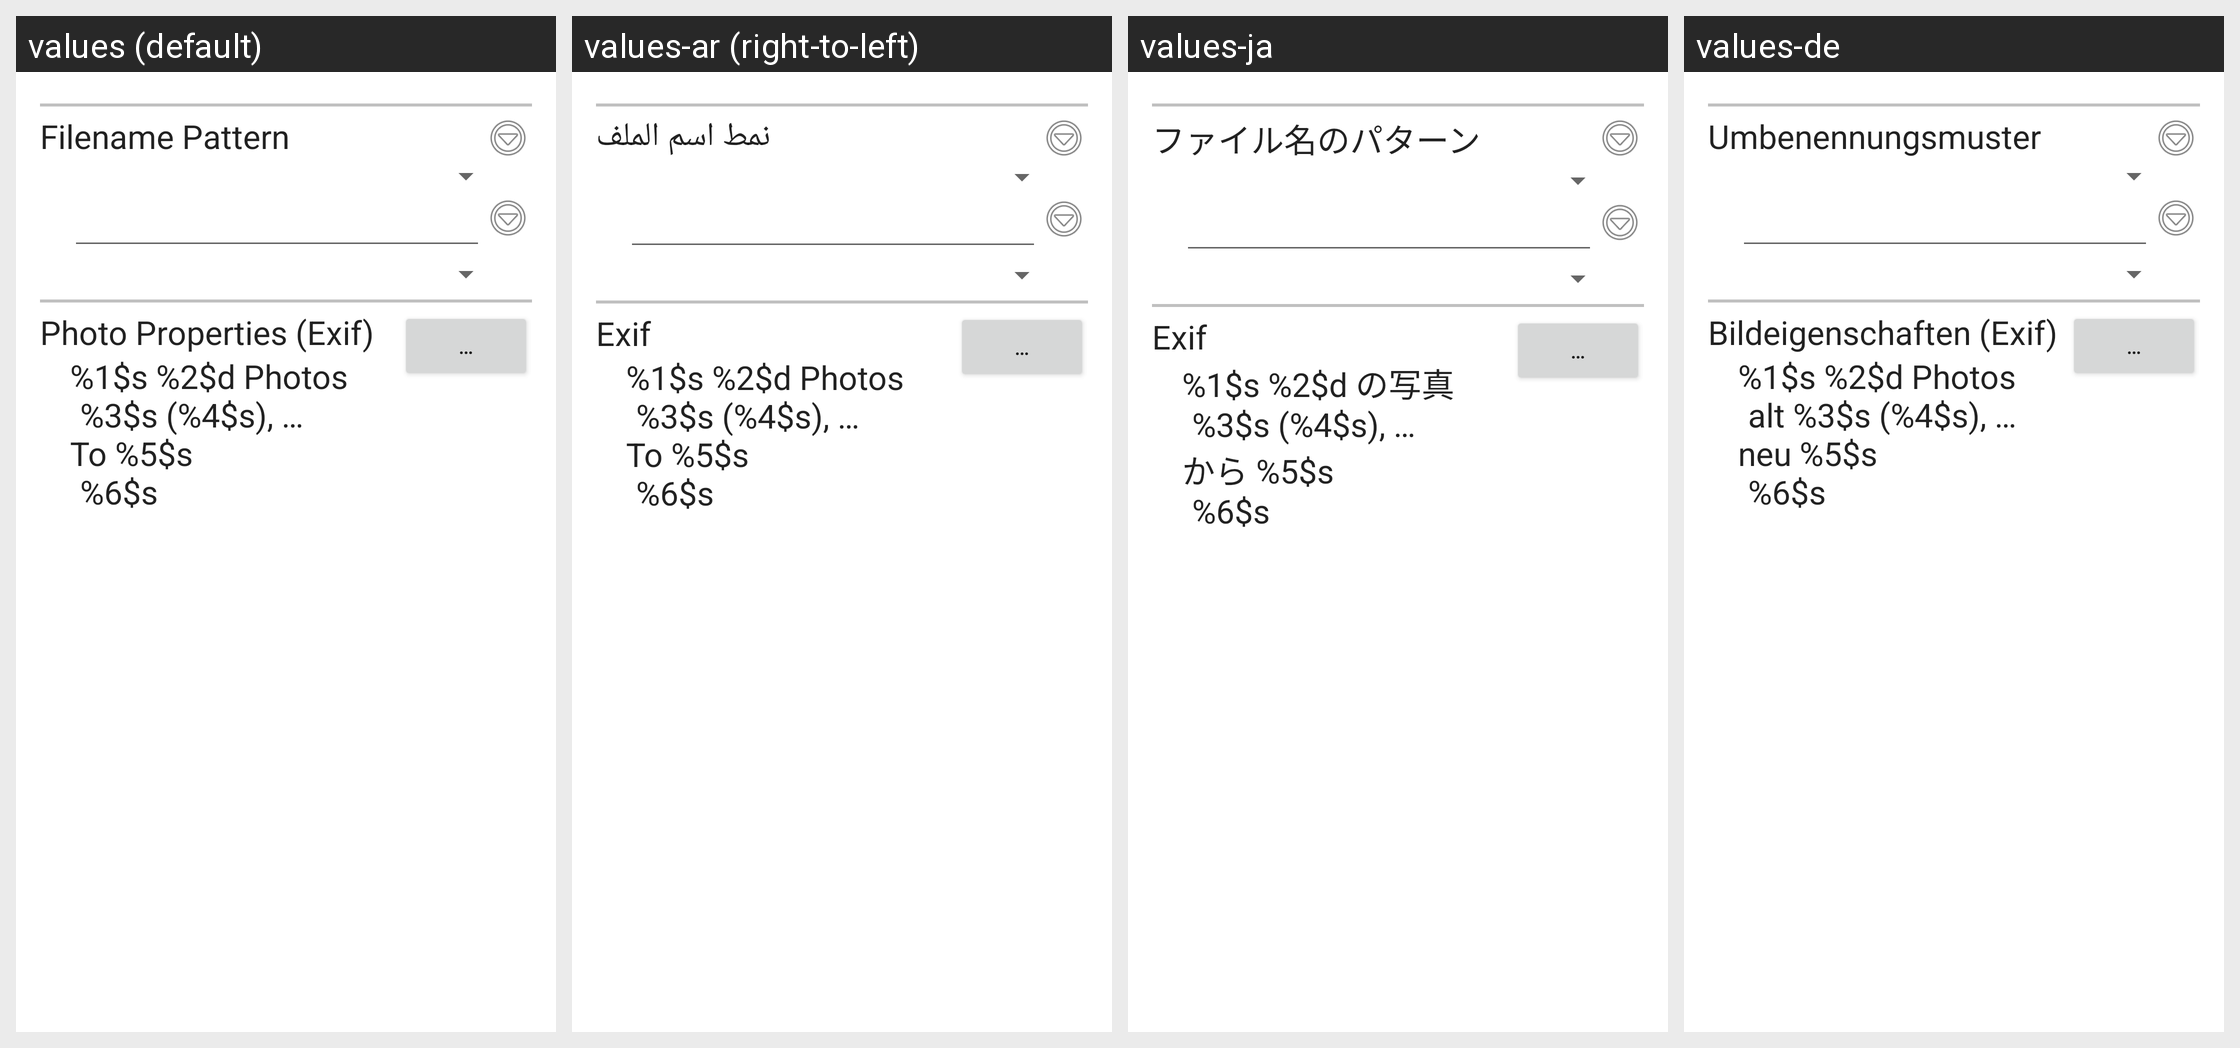

The same Android screen rendered under several of its app's locales, left to right. List the strings drawn on it with the default value and each locale's translation.
Android screen res/layout/activity_photo_workflow_edit.xml rendered under 4 locales, left to right: values (default), values-ar (right-to-left), values-ja, values-de. Device: Nexus 5 (rendered at 1080×1920; each locale shown at half size, 540×960, under a caption strip naming it); theme AppTheme.
Other locales in the repository, not shown: values-da, values-es, values-eu, values-fi, values-fr, values-hi, values-in, values-it, values-nl, values-pl, values-pt-rBR, values-ro, values-ru, values-tr, values-uk, values-zh-rCN, values-zh-rTW, values-zz.
Strings drawn on this screen, with the default value and each locale's value (text and hints the layout hard-codes, and strings that could not be matched under every locale, appear in the picture but are not listed):

lbl_file_name_pattern
  values: Filename Pattern
  values-ar: نمط اسم الملف
  values-ja: ファイル名のパターン
  values-de: Umbenennungsmuster

lbl_exif
  values: Photo Properties (Exif)
  values-ar: Exif
  values-ja: Exif
  values-de: Bildeigenschaften (Exif)

btn_popup
  values: …
  values-ar: …  [not translated; the default value is used]
  values-ja: …  [not translated; the default value is used]
  values-de: …  [not translated; the default value is used]

preview_message_format
  values: %1$s %2$d Photos
      	%3$s (%4$s), …
      To %5$s
      	%6$s
  values-ar: %1$s %2$d Photos
      	%3$s (%4$s), …
      To %5$s
      	%6$s
  values-ja: %1$s %2$d の写真
      	%3$s (%4$s), …
      から %5$s
      	%6$s
  values-de: %1$s %2$d Photos
      	alt %3$s (%4$s), …
      neu %5$s
      	%6$s
